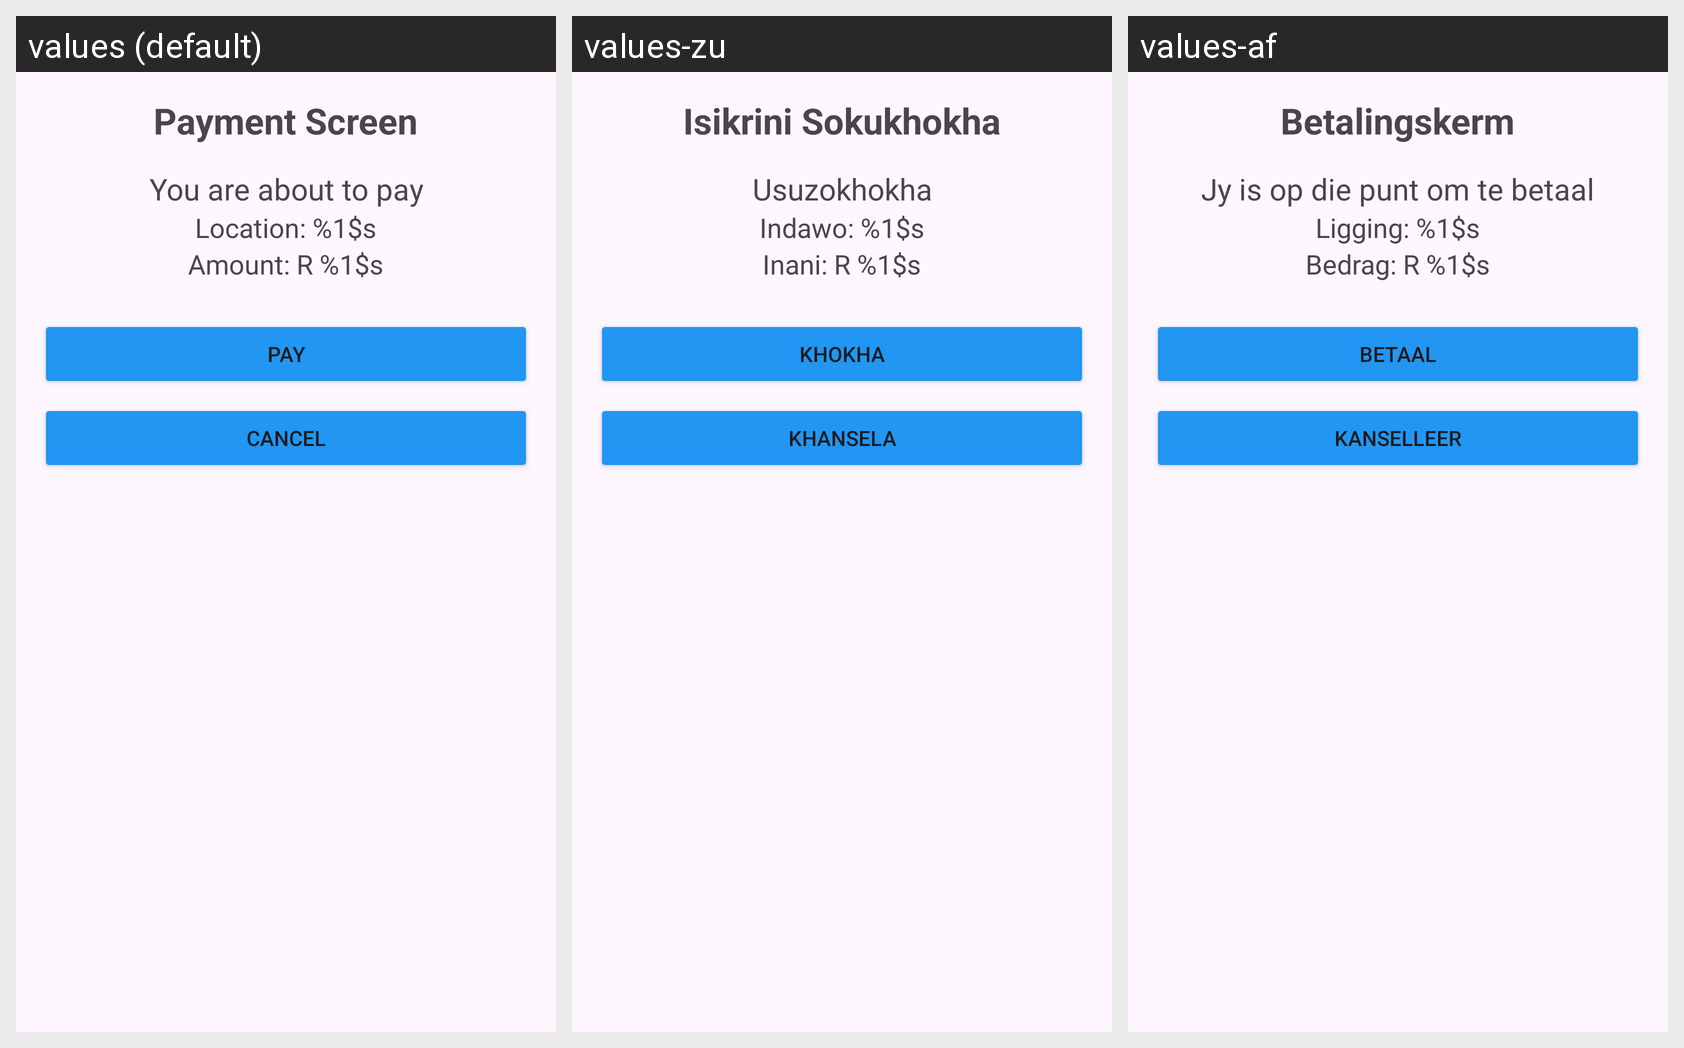

This grid shows one Android layout under several languages. Give, for every string resource on the screen, its name, the default text and each shown locale's text.
Android screen res/layout/activity_qr_result.xml rendered under 3 locales, left to right: values (default), values-zu, values-af. Device: Nexus 5 (rendered at 1080×1920; each locale shown at half size, 540×960, under a caption strip naming it); theme Theme.OPSC7312CashSend.
Strings drawn on this screen, with the default value and each locale's value (text and hints the layout hard-codes, and strings that could not be matched under every locale, appear in the picture but are not listed):

payment_screen_title
  values: Payment Screen
  values-zu: Isikrini Sokukhokha
  values-af: Betalingskerm

payment_prompt
  values: You are about to pay
  values-zu: Usuzokhokha
  values-af: Jy is op die punt om te betaal

location_text
  values: Location: %1$s
  values-zu: Indawo: %1$s
  values-af: Ligging: %1$s

amount_text
  values: Amount: R %1$s
  values-zu: Inani: R %1$s
  values-af: Bedrag: R %1$s

pay_button_text
  values: Pay
  values-zu: Khokha
  values-af: Betaal

cancel_button_text
  values: Cancel
  values-zu: Khansela
  values-af: Kanselleer
